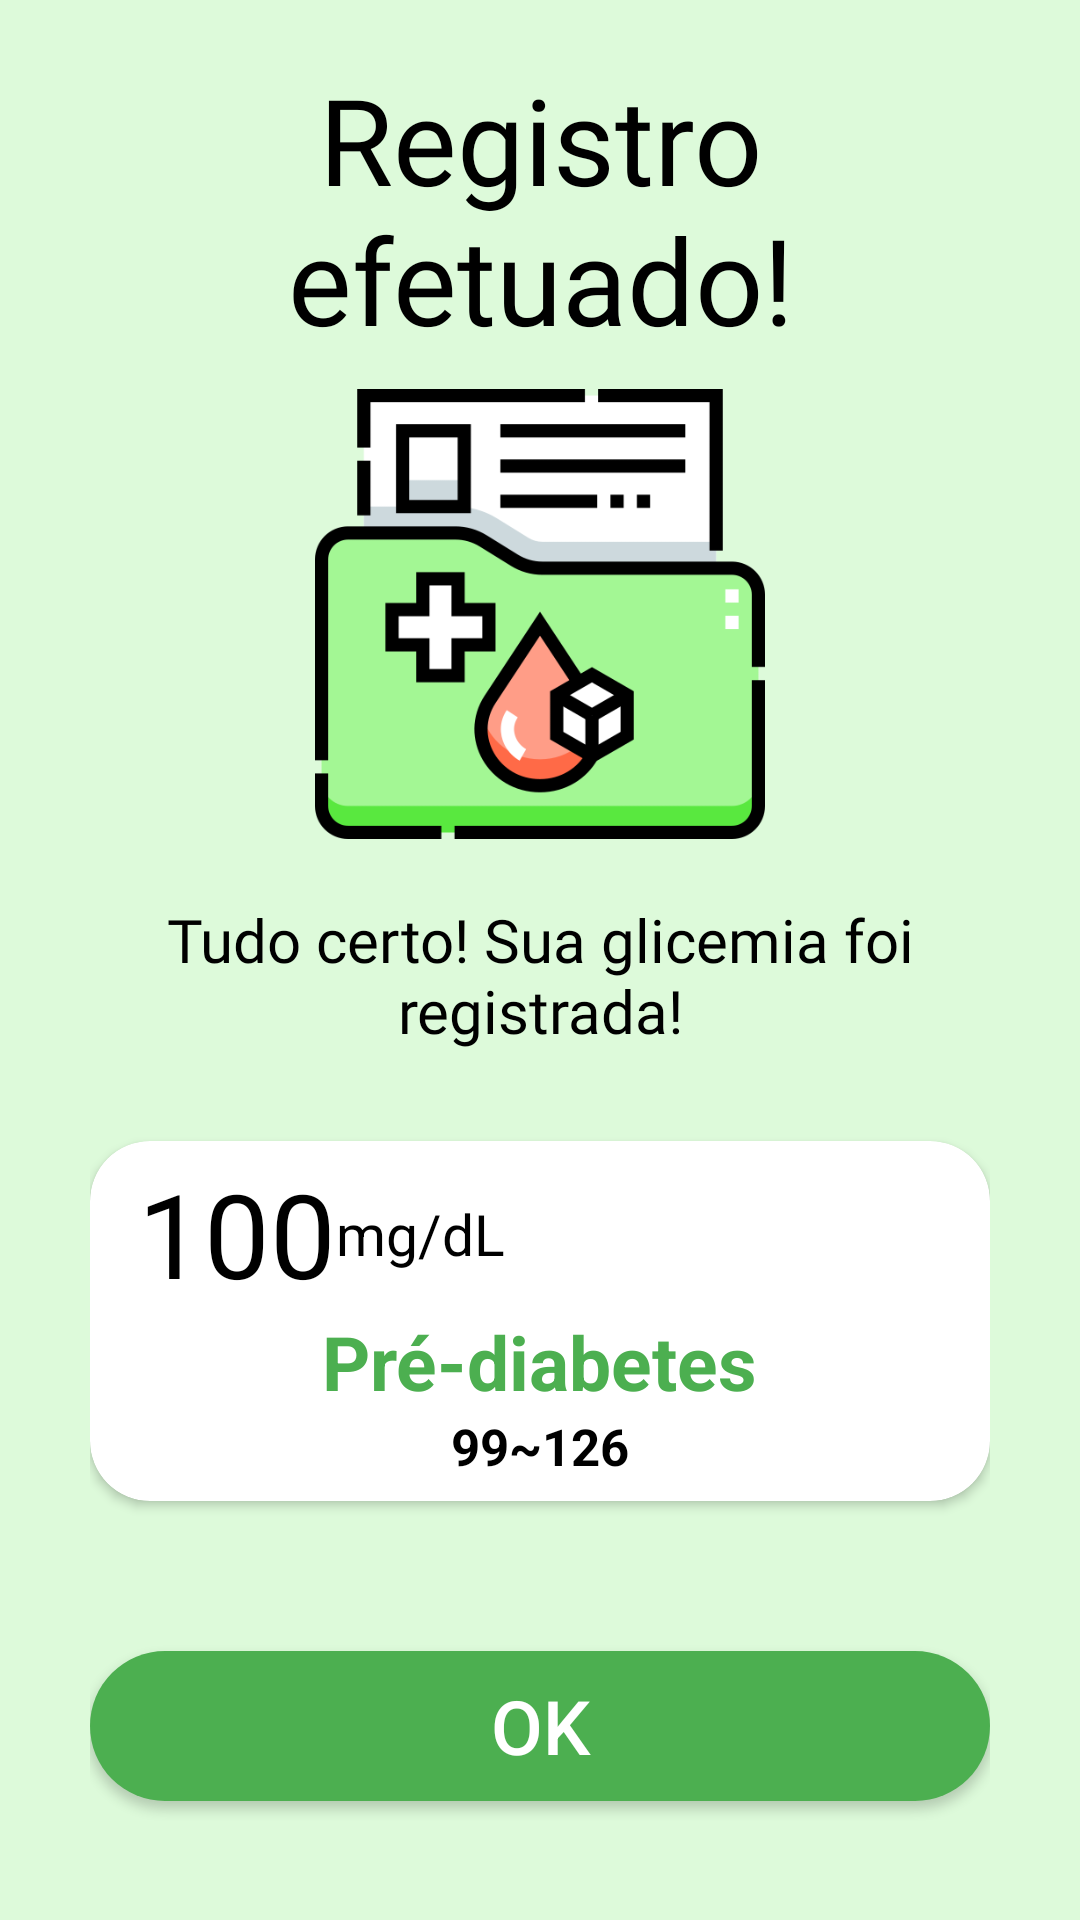

The Android layout XML behind this screen, and the referenced resources:
<!-- AndroidManifest.xml: application theme Theme.GlicoDharma -->
<!-- res/layout/activity_novo_registro_glicemico_resultado.xml -->
<?xml version="1.0" encoding="utf-8"?>
<LinearLayout xmlns:android="http://schemas.android.com/apk/res/android"
    xmlns:app="http://schemas.android.com/apk/res-auto"
    xmlns:tools="http://schemas.android.com/tools"
    android:layout_width="match_parent"
    android:layout_height="match_parent"
    android:padding="30dp"
    android:background="#ddfada"
    tools:context=".NovoRegistroGlicemicoResultado">

    <LinearLayout
        android:layout_width="match_parent"
        android:layout_height="match_parent"
        android:gravity="center"
        android:orientation="vertical">

        <TextView
            android:layout_width="match_parent"
            android:layout_height="wrap_content"
            android:text="Registro efetuado!"
            android:fontFamily="@font/bungee"
            android:textSize="40sp"
            android:textColor="@color/black"
            android:textAlignment="center"
            android:layout_gravity="center"
            android:gravity="center"
            android:layout_marginTop="-20dp" />

        <ImageView
            android:layout_width="150dp"
            android:layout_height="150dp"
            android:src="@drawable/glicemia_sucesso"
            android:layout_gravity="center"
            android:layout_margin="10dp" />

        <TextView
            android:layout_width="wrap_content"
            android:layout_height="wrap_content"
            android:text="Tudo certo! Sua glicemia foi registrada!"
            android:textColor="@color/black"
            android:textSize="20sp"
            android:fontFamily="@font/antic"
            android:textAlignment="center"
            android:layout_marginTop="10dp"
            android:gravity="center"
            android:layout_gravity="center"/>

        <androidx.cardview.widget.CardView
            android:layout_width="match_parent"
            android:layout_height="120dp"
            android:layout_marginTop="30dp"
            app:cardBackgroundColor="@color/white"
            app:cardCornerRadius="20dp">

            <androidx.constraintlayout.widget.ConstraintLayout
                android:layout_width="match_parent"
                android:layout_height="match_parent">

                <TextView
                    android:id="@+id/valorMedicaoResultado"
                    android:layout_width="wrap_content"
                    android:layout_height="wrap_content"
                    android:layout_marginStart="16dp"
                    android:layout_marginTop="2dp"
                    android:fontFamily="@font/antic"
                    android:text="100"
                    android:textColor="@color/black"
                    android:textSize="39sp"
                    app:layout_constraintBottom_toBottomOf="parent"
                    app:layout_constraintStart_toStartOf="parent"
                    app:layout_constraintTop_toTopOf="parent"
                    app:layout_constraintVertical_bias="0.042" />

                <TextView
                    android:id="@+id/unidadeMedicaoResultado"
                    android:layout_width="wrap_content"
                    android:layout_height="wrap_content"
                    android:text="mg/dL"
                    android:textColor="@color/black"
                    android:textSize="19sp"
                    app:layout_constraintStart_toEndOf="@id/valorMedicaoResultado"
                    app:layout_constraintTop_toTopOf="@id/valorMedicaoResultado"
                    app:layout_constraintBottom_toBottomOf="@id/valorMedicaoResultado"
                    app:layout_constraintVertical_bias="0.5"/>

                <ImageView
                    android:layout_width="45dp"
                    android:layout_height="45dp"
                    android:layout_marginEnd="5dp"
                    android:src="@drawable/sanguinho"
                    app:layout_constraintEnd_toEndOf="parent"
                    app:layout_constraintTop_toTopOf="@id/valorMedicaoResultado"
                    app:layout_constraintBottom_toBottomOf="@id/valorMedicaoResultado"/>

                <TextView
                    android:id="@+id/estadoTxtResultado"
                    android:layout_width="wrap_content"
                    android:layout_height="wrap_content"
                    android:text="Pré-diabetes"
                    android:textColor="#4CAF50"
                    android:textStyle="bold"
                    android:textSize="25sp"
                    app:layout_constraintTop_toBottomOf="@id/valorMedicaoResultado"
                    app:layout_constraintStart_toStartOf="parent"
                    app:layout_constraintEnd_toEndOf="parent"/>

                <TextView
                    android:id="@+id/estadoNumeroTxtResultado"
                    android:layout_width="wrap_content"
                    android:layout_height="wrap_content"
                    android:text="99~126"
                    android:textColor="@color/black"
                    android:textStyle="bold"
                    android:textSize="17sp"
                    app:layout_constraintTop_toBottomOf="@id/estadoTxtResultado"
                    app:layout_constraintStart_toStartOf="parent"
                    app:layout_constraintEnd_toEndOf="parent"/>

            </androidx.constraintlayout.widget.ConstraintLayout>

        </androidx.cardview.widget.CardView>

        <android.widget.Button
            android:id="@+id/btnOk"
            android:layout_width="match_parent"
            android:layout_height="50dp"
            android:text="OK"
            android:textSize="25dp"
            android:textColor="@color/white"
            android:layout_marginTop="50dp"
            android:background="@drawable/rounded_button" />

    </LinearLayout>

</LinearLayout>
<!-- resources referenced by this layout -->
<resources>
  <!-- drawable glicemia_sucesso: png bitmap (drawable, 20618 bytes) -->
  <!-- drawable rounded_button (drawable) -->
  <?xml version="1.0" encoding="utf-8"?>
  <layer-list xmlns:android="http://schemas.android.com/apk/res/android">
      <item android:id="@android:id/background">
          <shape
              android:shape="rectangle">
              <solid android:color="#4CAF50" />
              <corners android:radius="30dp" />
          </shape>
      </item>
  </layer-list>
  <style name="Theme.GlicoDharma" parent="Base.Theme.GlicoDharma" />
  <style name="Base.Theme.GlicoDharma" parent="Theme.MaterialComponents.Light.NoActionBar">
          
          
          <item name="android:windowContentTransitions">true</item>
          <item name="pinViewStyle">@style/PinWidget.PinView</item>
      </style>
  <!-- not gathered from this repository: default colours our renderer supplied (Android Studio template values) -->
  <color name="black">#FF000000</color>
  <color name="white">#FFFFFFFF</color>
</resources>
